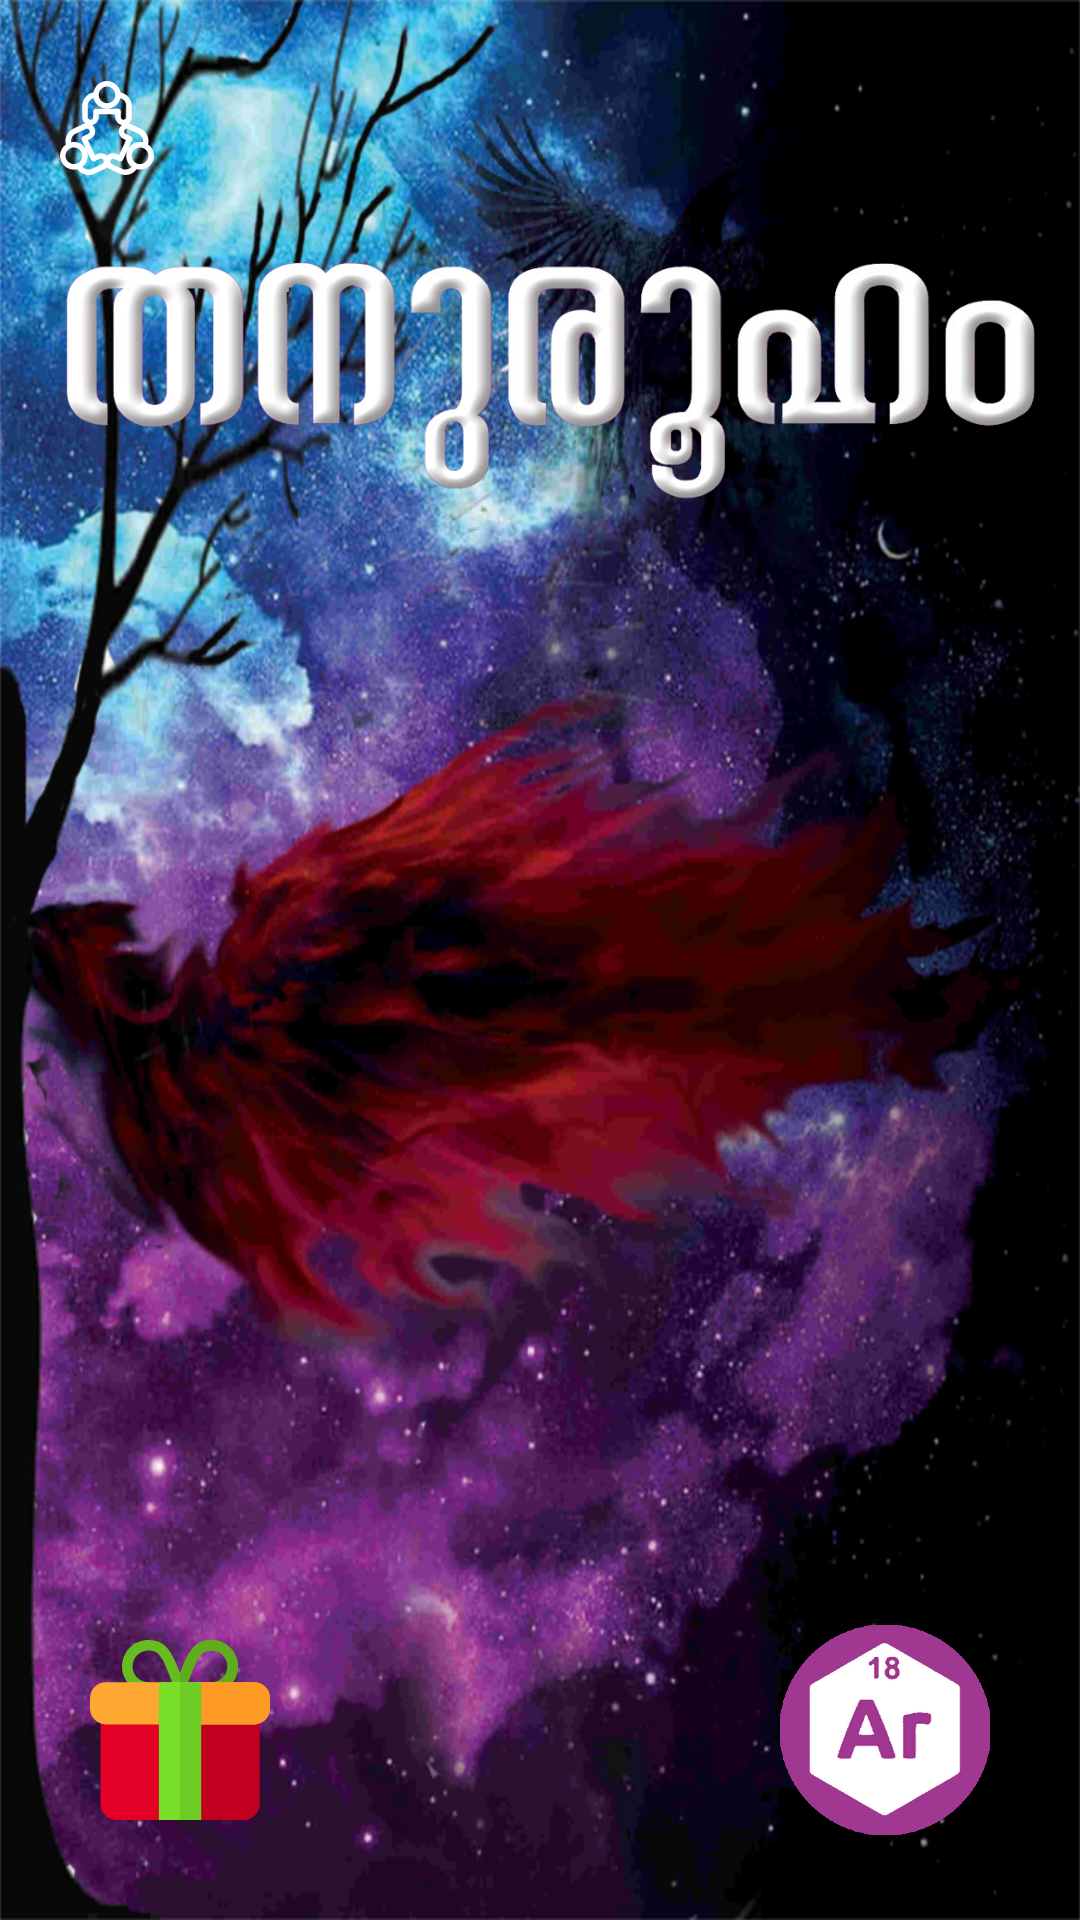

This screen was rendered from an Android layout file. Write that file and the resources it references.
<!-- AndroidManifest.xml: activity theme MyTheme1 -->
<!-- res/layout/activity_main2.xml -->
<?xml version="1.0" encoding="utf-8"?>
<LinearLayout
        android:id="@+id/mainLayout"
        xmlns:android="http://schemas.android.com/apk/res/android"
        xmlns:app="http://schemas.android.com/apk/res-auto"
        xmlns:tools="http://schemas.android.com/tools"
        android:fitsSystemWindows="true"
        android:layout_width="match_parent"
        android:layout_height="match_parent"
        android:background="@drawable/than"
        android:orientation="vertical"
        tools:context=".Main2Activity"
        >

    <LinearLayout
        android:layout_width="match_parent"
        android:layout_height="wrap_content"
        android:layout_marginTop="25dp"
        android:orientation="horizontal">

        <ImageView
            android:id="@+id/team"
            android:layout_width="0dp"
            android:layout_height="35dp"
            android:layout_weight="1"
            android:paddingStart="20dp"
            android:src="@drawable/ic_team" />

        <LinearLayout
            android:layout_width="0dp"
            android:layout_height="match_parent"
            android:layout_weight="5"
            android:orientation="horizontal">

        </LinearLayout>

        <ImageView
            android:id="@+id/Search"
            android:layout_width="0dp"
            android:layout_height="35dp"
            android:layout_weight="1"
            android:paddingEnd="20dp"
            android:src="@drawable/ic_magnifying_glass" />
    </LinearLayout>

    <LinearLayout
        android:layout_width="match_parent"
        android:layout_height="match_parent"
        android:orientation="vertical"
        android:paddingBottom="20dp"
        android:gravity="center"
        >
        <LinearLayout
            android:layout_width="match_parent"
            android:layout_height="0dp"
            android:layout_weight="0.75"
            >
            <ImageView
                android:layout_width="wrap_content"
                android:layout_height="match_parent"
                android:src="@drawable/thanurooham"
                />
        </LinearLayout>
        <android.support.v7.widget.RecyclerView

            android:id="@+id/recyclerView"
            android:layout_gravity="center"
            android:layout_width="match_parent"
            android:layout_weight="2"
            android:layout_height="0dp" />

            <RelativeLayout
                android:layout_width="match_parent"
                android:layout_height="0dp"
                android:layout_weight=".5"
                >

                <ImageView
                    android:id="@+id/arbtn"
                    android:layout_width="70dp"
                    android:layout_height="70dp"
                    android:layout_alignParentEnd="true"
                    android:layout_centerVertical="true"
                    android:backgroundTint="#9f378f"
                    android:layout_marginEnd="30dp"
                    android:backgroundTintMode="src_atop"
                    android:gravity="end"
                    android:scaleType="fitXY"
                    android:src="@drawable/fltbtn"
                     />

                <ImageView
                    android:id="@+id/extras"
                    android:layout_width="60dp"
                    android:layout_height="60dp"
                    android:layout_alignParentStart="true"
                    android:layout_centerVertical="true"
                    android:layout_marginStart="30dp"
                    android:backgroundTint="@color/blacktrans"
                    android:backgroundTintMode="src_atop"
                    android:gravity="start"
                    android:src="@drawable/ic_gift" />


            </RelativeLayout>


    </LinearLayout>

</LinearLayout>
<!-- resources referenced by this layout -->
<resources>
  <color name="blacktrans">#64000000</color>
  <!-- drawable fltbtn: png bitmap (drawable, 68960 bytes) -->
  <!-- drawable ic_gift: vector/xml drawable (drawable, 2005 chars, omitted) -->
  <!-- drawable ic_team: vector/xml drawable (drawable, 3663 chars, omitted) -->
  <!-- drawable than: png bitmap (drawable, 973181 bytes) -->
  <!-- drawable thanurooham: png bitmap (drawable, 177034 bytes) -->
  <style name="MyTheme1" parent="AppTheme.NoActionBar">
          <item name="android:statusBarColor">@android:color/transparent</item>
          <item name="android:navigationBarColor">@android:color/transparent</item>
          <item name="android:windowTranslucentStatus">true</item>
          <item name="android:windowTranslucentNavigation">true</item>
      </style>
  <style name="AppTheme.NoActionBar">
          <item name="windowActionBar">false</item>
          <item name="windowNoTitle">true</item>
      </style>
</resources>
